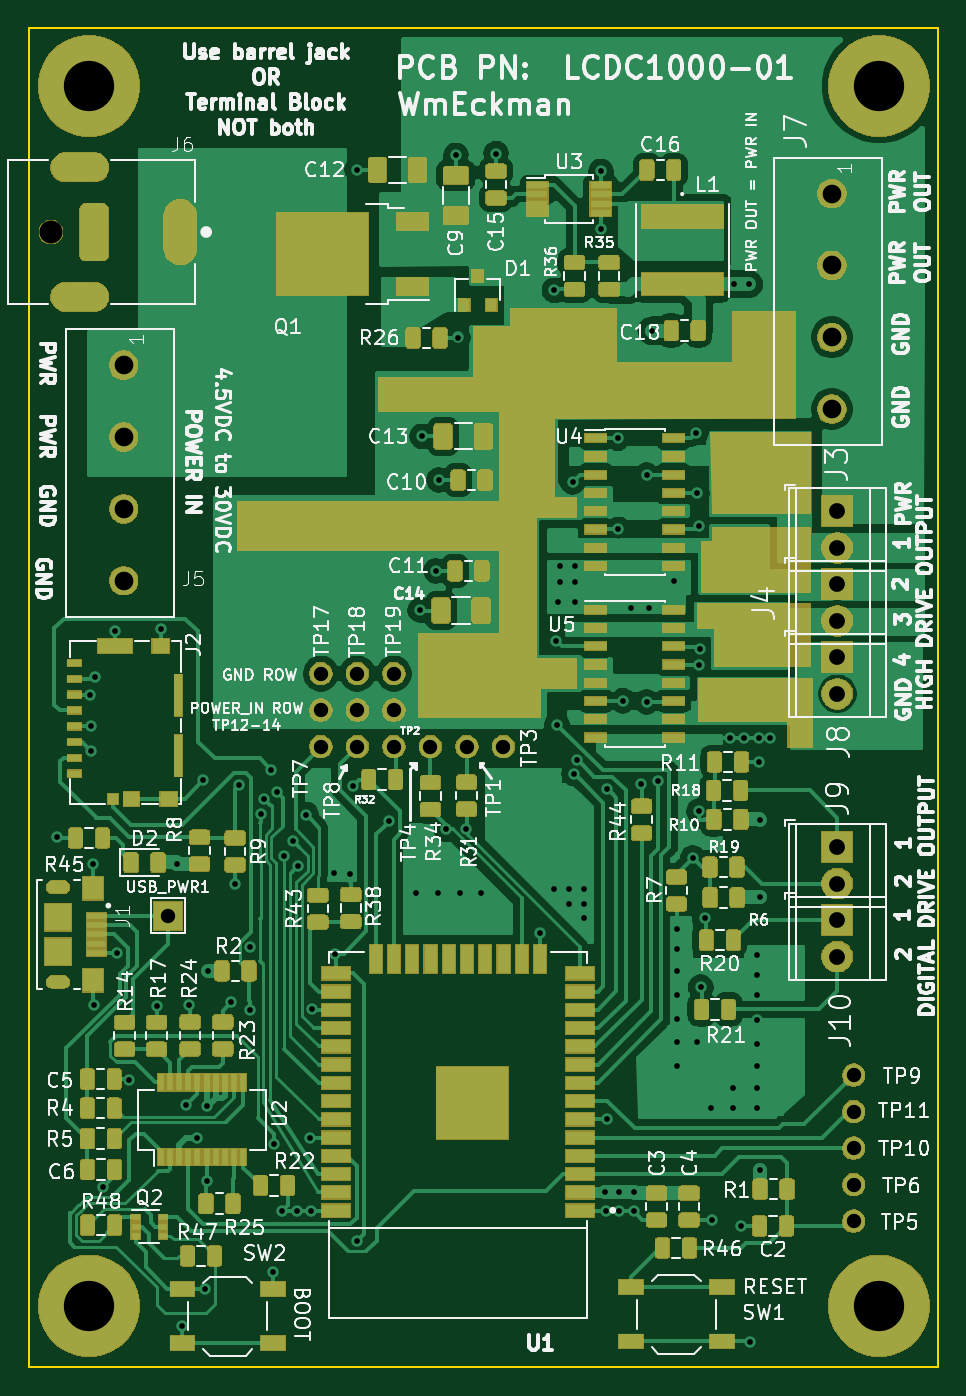
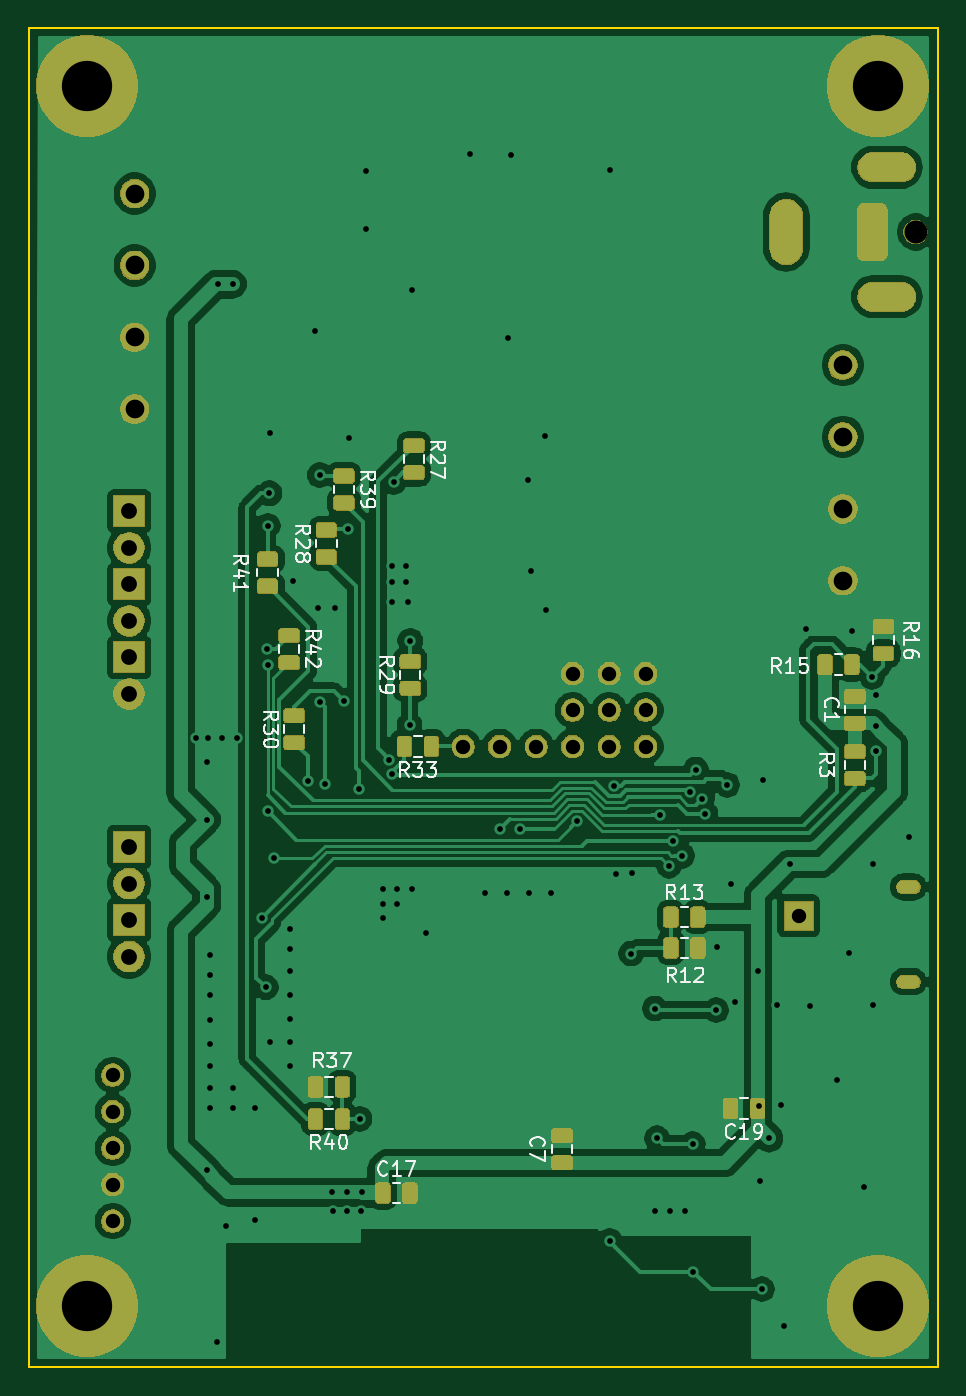
Circuit board: 11 layer files. Board 63.2 x 93.2 mm.
- bottom_copper: lc_dc1000-B_Cu.gbr (204413 bytes)
- bottom_mask: lc_dc1000-B_Mask.gbr (90746 bytes)
- paste: lc_dc1000-B_Paste.gbr (72827 bytes)
- bottom_silk: lc_dc1000-B_SilkS.gbr (20284 bytes)
- outline: lc_dc1000-Edge_Cuts.gbr (1579 bytes)
- top_copper: lc_dc1000-F_Cu.gbr (325915 bytes)
- top_mask: lc_dc1000-F_Mask.gbr (170842 bytes)
- paste: lc_dc1000-F_Paste.gbr (189995 bytes)
- top_silk: lc_dc1000-F_SilkS.gbr (140022 bytes)
- drill: lc_dc1000-NPTH.drl (338 bytes)
- drill: lc_dc1000-PTH.drl (3756 bytes)

=== bottom_copper: lc_dc1000-B_Cu.gbr (204413 bytes, source omitted) ===
=== bottom_mask: lc_dc1000-B_Mask.gbr (90746 bytes, source omitted) ===
=== paste: lc_dc1000-B_Paste.gbr (72827 bytes, source omitted) ===
=== bottom_silk: lc_dc1000-B_SilkS.gbr (20284 bytes, source omitted) ===
=== outline: lc_dc1000-Edge_Cuts.gbr ===
G04 #@! TF.GenerationSoftware,KiCad,Pcbnew,(5.1.2)-1*
G04 #@! TF.CreationDate,2019-05-23T11:15:45-04:00*
G04 #@! TF.ProjectId,lc_dc1000,6c635f64-6331-4303-9030-2e6b69636164,rev?*
G04 #@! TF.SameCoordinates,Original*
G04 #@! TF.FileFunction,Profile,NP*
%FSLAX46Y46*%
G04 Gerber Fmt 4.6, Leading zero omitted, Abs format (unit mm)*
G04 Created by KiCad (PCBNEW (5.1.2)-1) date 2019-05-23 11:15:45*
%MOMM*%
%LPD*%
G04 APERTURE LIST*
%ADD10C,0.150000*%
%ADD11C,0.100000*%
G04 APERTURE END LIST*
D10*
X229997000Y-139319000D02*
X166751000Y-139319000D01*
X229997000Y-46101000D02*
X229997000Y-139319000D01*
X166751000Y-46101000D02*
X229997000Y-46101000D01*
X166751000Y-139319000D02*
X166751000Y-46101000D01*
D11*
X168433000Y-112250800D02*
X169133000Y-112250800D01*
X168183000Y-112500800D02*
G75*
G02X168433000Y-112250800I250000J0D01*
G01*
X168433000Y-112750800D02*
G75*
G02X168183000Y-112500800I0J250000D01*
G01*
X169133000Y-112750800D02*
X168433000Y-112750800D01*
X169383000Y-112500800D02*
G75*
G02X169133000Y-112750800I-250000J0D01*
G01*
X169133000Y-112250800D02*
G75*
G02X169383000Y-112500800I0J-250000D01*
G01*
X168433000Y-105650800D02*
X169133000Y-105650800D01*
X168183000Y-105900800D02*
G75*
G02X168433000Y-105650800I250000J0D01*
G01*
X168433000Y-106150800D02*
G75*
G02X168183000Y-105900800I0J250000D01*
G01*
X169133000Y-106150800D02*
X168433000Y-106150800D01*
X169383000Y-105900800D02*
G75*
G02X169133000Y-106150800I-250000J0D01*
G01*
X169133000Y-105650800D02*
G75*
G02X169383000Y-105900800I0J-250000D01*
G01*
M02*

=== top_copper: lc_dc1000-F_Cu.gbr (325915 bytes, source omitted) ===
=== top_mask: lc_dc1000-F_Mask.gbr (170842 bytes, source omitted) ===
=== paste: lc_dc1000-F_Paste.gbr (189995 bytes, source omitted) ===
=== top_silk: lc_dc1000-F_SilkS.gbr (140022 bytes, source omitted) ===
=== drill: lc_dc1000-NPTH.drl ===
M48
; DRILL file {KiCad (5.1.2)-1} date 5/23/2019 11:52:02 AM
; FORMAT={3:3/ absolute / metric / suppress leading zeros}
; #@! TF.CreationDate,2019-05-23T11:52:02-04:00
; #@! TF.GenerationSoftware,Kicad,Pcbnew,(5.1.2)-1
; #@! TF.FileFunction,NonPlated,1,2,NPTH
FMAT,2
METRIC,TZ
T1C1.600
%
G90
G05
T1
X168292Y-60325
T0
M30

=== drill: lc_dc1000-PTH.drl ===
M48
; DRILL file {KiCad (5.1.2)-1} date 5/23/2019 11:52:02 AM
; FORMAT={3:3/ absolute / metric / suppress leading zeros}
; #@! TF.CreationDate,2019-05-23T11:52:02-04:00
; #@! TF.GenerationSoftware,Kicad,Pcbnew,(5.1.2)-1
; #@! TF.FileFunction,Plated,1,2,PTH
FMAT,2
METRIC,TZ
T1C0.400
T2C0.500
T3C1.000
T4C1.100
T5C1.300
T6C3.500
%
G90
G05
T1
X168732Y-102413
X171018Y-92532
X171069Y-94691
X171069Y-96418
X171247Y-104292
X171272Y-114122
X171323Y-91288
X171907Y-126783
X172720Y-88062
X172898Y-110490
X173736Y-119304
X175666Y-114173
X175946Y-87960
X177063Y-104292
X177444Y-136474
X177673Y-121107
X177927Y-114122
X178486Y-123393
X178889Y-98476
X178980Y-133883
X179121Y-126340
X179172Y-121176
X179248Y-111735
X180848Y-113919
X181127Y-105689
X181402Y-98804
X182123Y-110114
X182169Y-114478
X182917Y-100799
X183140Y-99778
X183591Y-97739
X183769Y-132664
X183794Y-123800
X184015Y-99295
X184353Y-128422
X184531Y-103734
X185163Y-102729
X185395Y-128422
X185449Y-104434
X186041Y-100870
X186284Y-123393
X186411Y-128422
X186431Y-114362
X188011Y-104953
X188087Y-110541
X189103Y-104978
X189302Y-98845
X189586Y-55982
X189586Y-130531
X191846Y-101295
X193675Y-106299
X193980Y-86639
X194107Y-74549
X195072Y-83896
X195199Y-106299
X195275Y-77572
X195808Y-101886
X196469Y-54991
X196621Y-67666
X196723Y-106299
X197206Y-101854
X198247Y-106299
X199263Y-54864
X202352Y-109123
X203327Y-64389
X203327Y-106045
X203454Y-88773
X203505Y-94615
X203581Y-86106
X203733Y-83566
X203733Y-84709
X204343Y-106045
X204343Y-107061
X204597Y-77724
X204703Y-98019
X204724Y-86106
X204749Y-83566
X204749Y-84709
X204904Y-97039
X205359Y-106045
X205359Y-107061
X205359Y-108077
X206553Y-56109
X206553Y-60096
X206832Y-127152
X206883Y-128448
X206985Y-122047
X207010Y-99060
X207721Y-74676
X207772Y-81026
X207848Y-127127
X207848Y-128448
X208091Y-92939
X208686Y-86487
X208839Y-128473
X208890Y-127127
X209372Y-98704
X209753Y-77241
X209753Y-93015
X209904Y-86507
X210083Y-67208
X210555Y-98515
X211633Y-84607
X211836Y-108839
X211836Y-110236
X211836Y-111760
X211836Y-113411
X211836Y-115062
X211836Y-116713
X211836Y-118364
X212954Y-103886
X213182Y-74295
X213233Y-116713
X213258Y-78511
X213360Y-80772
X213385Y-90424
X213385Y-100635
X213436Y-89332
X213512Y-112878
X213778Y-108057
X214249Y-121285
X214274Y-129083
X215519Y-95529
X215773Y-119888
X215773Y-121285
X215798Y-63957
X216306Y-129464
X216535Y-95529
X216840Y-63957
X216916Y-137566
X217424Y-110617
X217424Y-112014
X217424Y-113411
X217424Y-115189
X217424Y-116840
X217424Y-118364
X217424Y-119888
X217424Y-121285
X217551Y-95529
X217564Y-97193
X217616Y-101219
X217616Y-106617
X217627Y-125628
X218331Y-95529
T3
X187071Y-96139
X189611Y-93599
X189611Y-91059
X192151Y-96139
X187071Y-91059
X224155Y-124079
X224155Y-129159
X176428Y-107899
X224155Y-118999
X194691Y-96139
X224155Y-121539
X224155Y-126619
X189611Y-96139
X192151Y-93599
X197231Y-96139
X187071Y-93599
X199771Y-96139
X192151Y-91059
T4
X223012Y-103124
X223012Y-105664
X223012Y-89916
X223012Y-92456
X223012Y-108204
X223012Y-110744
X223012Y-79756
X223012Y-82296
X223012Y-84836
X223012Y-87376
T5
X222631Y-57651
X222631Y-62651
X222631Y-67651
X222631Y-72651
X173355Y-69589
X173355Y-74589
X173355Y-79589
X173355Y-84589
T6
X170931Y-135059
X225931Y-135059
X170931Y-50159
X225931Y-50159
T2
G00X168433Y-105901
M15
G01X169133Y-105901
M16
G05
G00X168433Y-112501
M15
G01X169133Y-112501
M16
G05
T3
G00X171042Y-55825
M15
G01X169542Y-55825
M16
G05
G00X171042Y-64825
M15
G01X169542Y-64825
M16
G05
G00X171292Y-60975
M15
G01X171292Y-59675
M16
G05
G00X177292Y-61325
M15
G01X177292Y-59325
M16
G05
T0
M30

